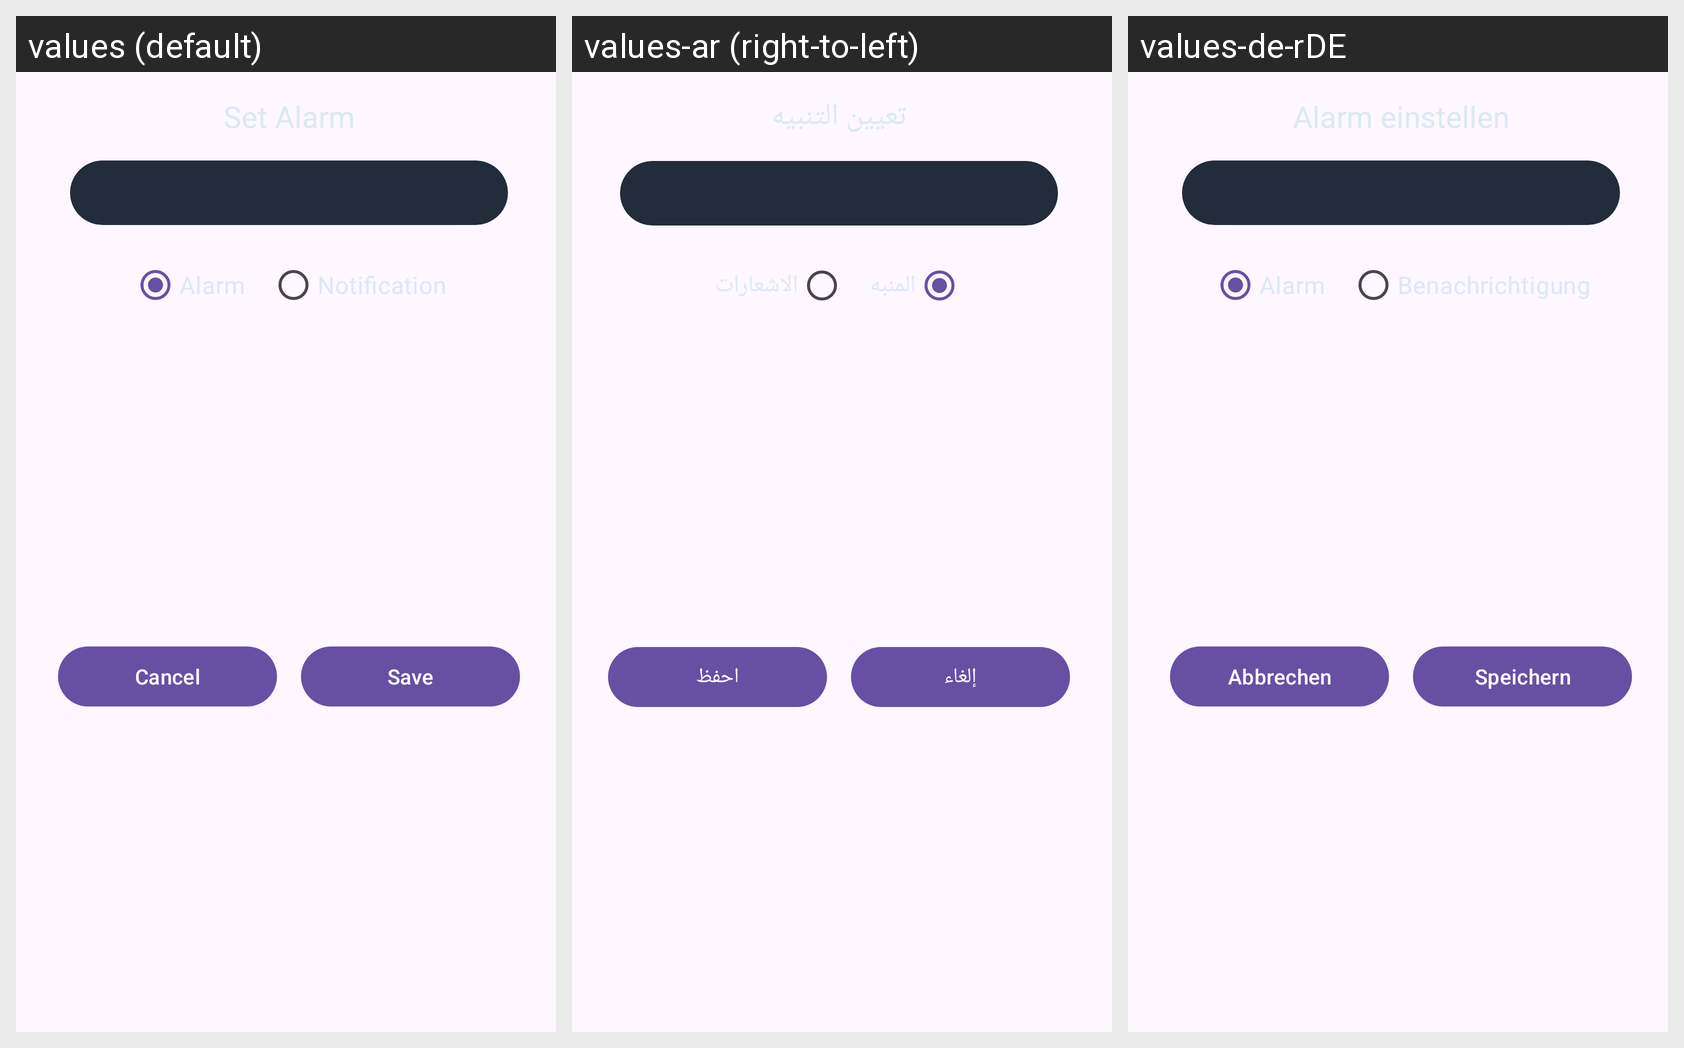

Locale-by-locale string values for the Android screen shown in this grid:
Android screen res/layout/set_alarm_dialogue.xml rendered under 3 locales, left to right: values (default), values-ar (right-to-left), values-de-rDE. Device: Nexus 5 (rendered at 1080×1920; each locale shown at half size, 540×960, under a caption strip naming it); theme Theme.SkyWatch.
Strings drawn on this screen, with the default value and each locale's value (text and hints the layout hard-codes, and strings that could not be matched under every locale, appear in the picture but are not listed):

set_alarm
  values: Set Alarm
  values-ar: تعيين التنبيه
  values-de-rDE: Alarm einstellen

alarm
  values: Alarm
  values-ar: المنبه
  values-de-rDE: Alarm

notification
  values: Notification
  values-ar: الاشعارات
  values-de-rDE: Benachrichtigung

save
  values: Save
  values-ar: احفظ
  values-de-rDE: Speichern

cancel
  values: Cancel
  values-ar: إلغاء
  values-de-rDE: Abbrechen
